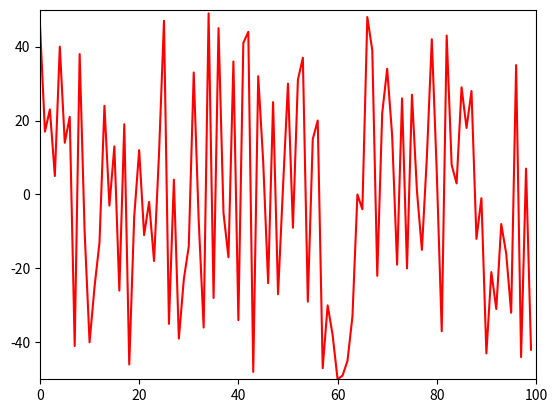

Write Python code to recreate this figure.
import matplotlib.pyplot as plt
import time
import random
 
ysample = random.sample(range(-50, 50), 100)
 
xdata = []
ydata = []
plt.show() 
axes = plt.gca()
axes.set_xlim(0, 100)
axes.set_ylim(-50, +50)
line, = axes.plot(xdata, ydata, 'r-')
 
for i in range(100):
	xdata.append(i)
	ydata.append(ysample[i])
	line.set_xdata(xdata)
	line.set_ydata(ydata)
	plt.draw()
	plt.pause(1e-17)
	time.sleep(0.1)
 
# add this if you don't want the window to disappear at the end
plt.show()